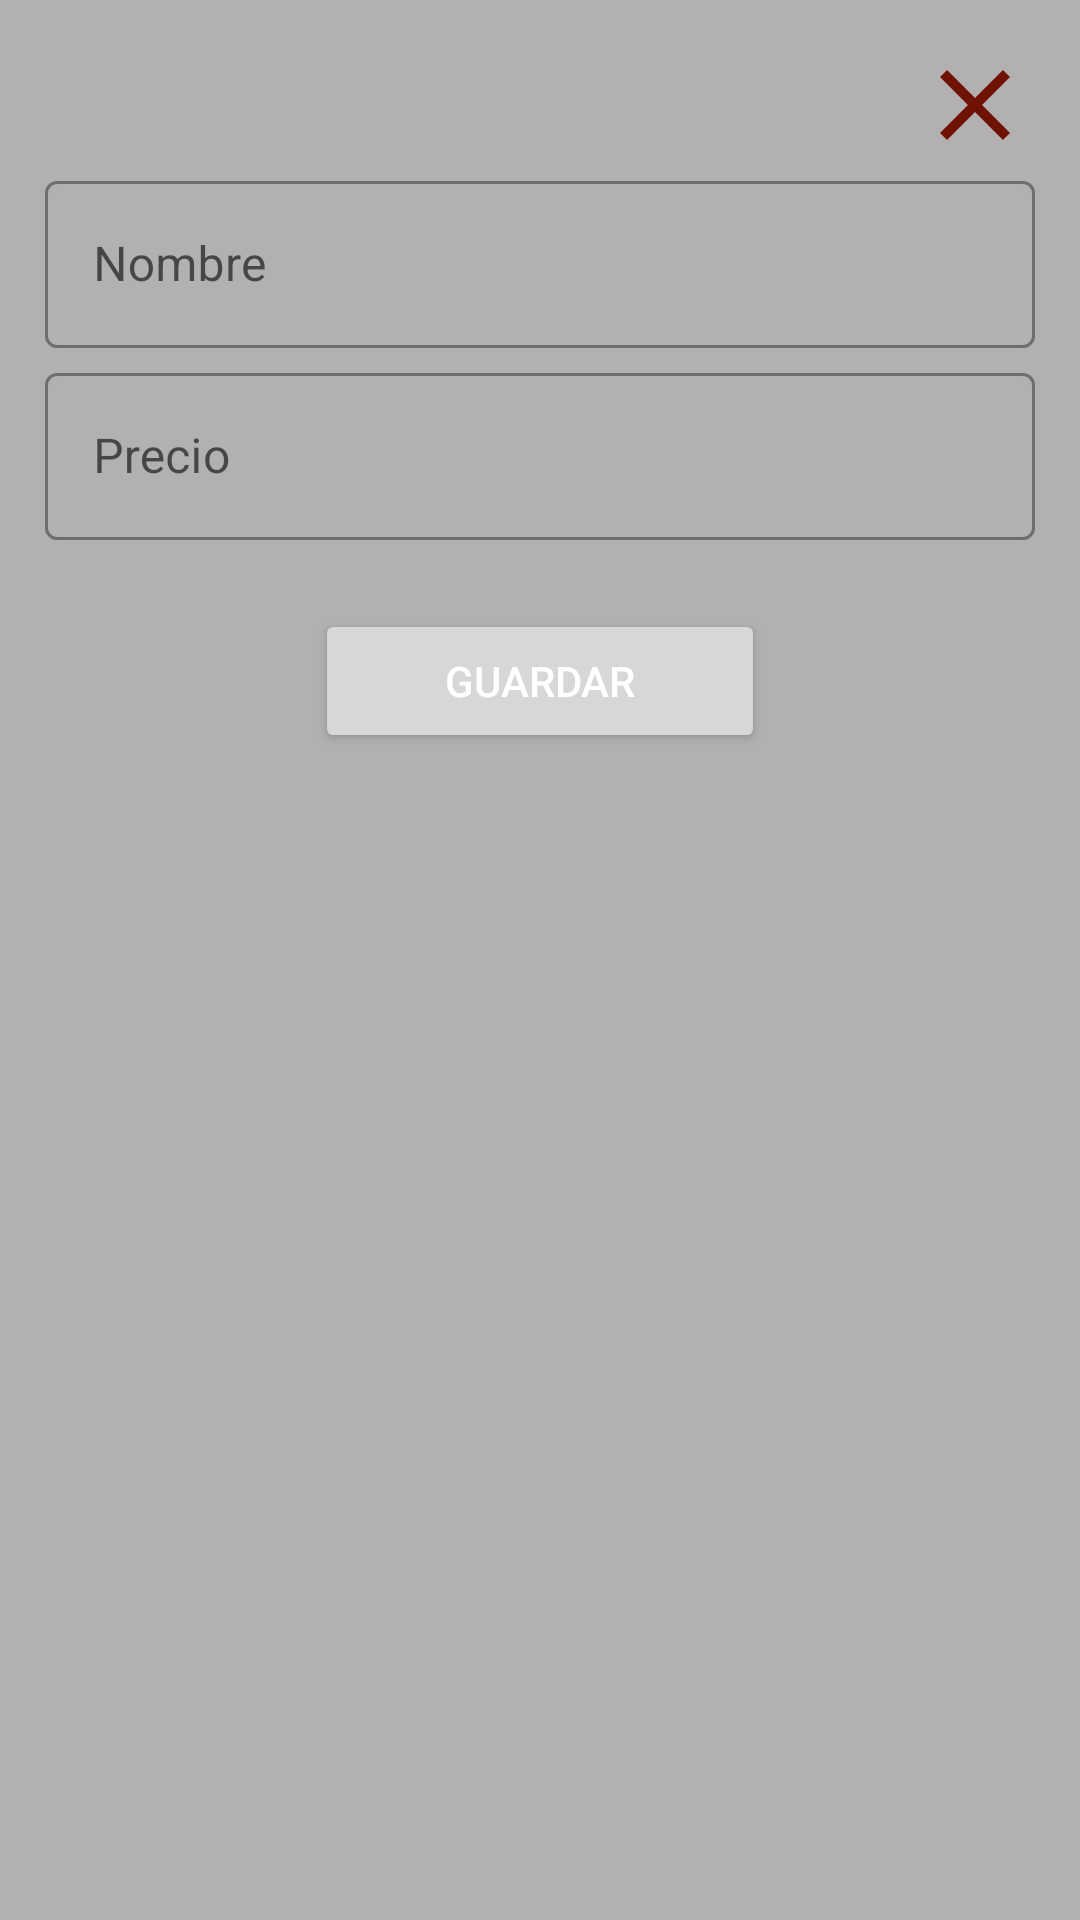

Here is an Android app screen rendered from its layout file. Give the layout XML and the strings, colors and styles it references.
<!-- AndroidManifest.xml: application theme AppTheme -->
<!-- res/layout/dialog_add_item.xml -->
<?xml version="1.0" encoding="utf-8"?>
<ScrollView xmlns:android="http://schemas.android.com/apk/res/android"
    xmlns:tools="http://schemas.android.com/tools"
    android:layout_width="match_parent"
    android:layout_height="wrap_content"
    android:background="#b2b0b0"
    android:orientation="vertical"
    android:padding="15dp">

    <LinearLayout
        android:layout_width="match_parent"
        android:layout_height="wrap_content"
        android:orientation="vertical">

        <ImageView
            android:id="@+id/dialog_close_add"
            android:layout_width="40dp"
            android:layout_height="40dp"
            android:layout_gravity="end"
            android:contentDescription="@string/app_name"
            android:src="@drawable/ic_baseline_close_24" />

        <com.google.android.material.textfield.TextInputLayout
            android:id="@+id/name_add"
            style="@style/Widget.MaterialComponents.TextInputLayout.OutlinedBox"
            android:layout_width="match_parent"
            android:layout_height="wrap_content"
            android:layout_marginBottom="3dp"
            android:hint="@string/name">

            <com.google.android.material.textfield.TextInputEditText
                android:layout_width="match_parent"
                android:layout_height="wrap_content"
                android:inputType="text" />
        </com.google.android.material.textfield.TextInputLayout>

        <com.google.android.material.textfield.TextInputLayout
            android:id="@+id/price_add"
            style="@style/Widget.MaterialComponents.TextInputLayout.OutlinedBox"
            android:layout_width="match_parent"
            android:layout_height="wrap_content"
            android:layout_marginBottom="3dp"
            android:hint="@string/price">

            <com.google.android.material.textfield.TextInputEditText
                android:layout_width="match_parent"
                android:layout_height="wrap_content"
                android:inputType="numberDecimal" />
        </com.google.android.material.textfield.TextInputLayout>

        <Switch
            android:id="@+id/available_id"
            style="@style/Widget.MaterialComponents.TextInputLayout.OutlinedBox"
            android:layout_width="match_parent"
            android:layout_height="wrap_content"
            android:layout_marginTop="10dp"
            android:layout_marginBottom="15dp"
            android:visibility="gone"
            android:background="@drawable/text_border"
            android:contentDescription="@string/app_name"
            android:drawableStart="@drawable/ic_baseline_check_24"
            android:drawablePadding="15sp"
            android:padding="10dp"
            android:paddingStart="15sp"
            android:text="@string/available_"
            tools:ignore="RtlSymmetry,UseSwitchCompatOrMaterialXml" />

        <Button
            android:id="@+id/save_item"
            android:layout_width="150dp"
            android:layout_height="wrap_content"
            android:layout_gravity="center_horizontal"
            android:layout_marginTop="20dp"
            android:layout_marginBottom="10dp"
            android:text="@string/save"
            android:textColor="#fff" />

        <Button
            android:id="@+id/delete_item"
            android:layout_width="150dp"
            android:layout_height="wrap_content"
            android:layout_gravity="center_horizontal"
            android:layout_marginTop="5dp"
            android:layout_marginBottom="20dp"
            android:text="@string/delete"
            android:textColor="#fff"
            android:visibility="gone" />

    </LinearLayout>

</ScrollView>
<!-- resources referenced by this layout -->
<resources>
  <!-- drawable ic_baseline_check_24 (drawable) -->
  <vector android:height="24dp" android:tint="#010205"
      android:viewportHeight="24" android:viewportWidth="24"
      android:width="24dp" xmlns:android="http://schemas.android.com/apk/res/android">
      <path android:fillColor="@android:color/white" android:pathData="M9,16.17L4.83,12l-1.42,1.41L9,19 21,7l-1.41,-1.41z"/>
  </vector>
  <!-- drawable ic_baseline_close_24 (drawable) -->
  <vector xmlns:android="http://schemas.android.com/apk/res/android"
      android:width="24dp"
      android:height="24dp"
      android:tint="@color/teal_700"
      android:viewportWidth="24"
      android:viewportHeight="24">
      <path
          android:fillColor="@color/teal_700"
          android:pathData="M19,6.41L17.59,5 12,10.59 6.41,5 5,6.41 10.59,12 5,17.59 6.41,19 12,13.41 17.59,19 19,17.59 13.41,12z" />
  </vector>
  <!-- drawable text_border (drawable) -->
  <?xml version="1.0" encoding="utf-8"?>
  <shape xmlns:android="http://schemas.android.com/apk/res/android"
      android:shape="rectangle"
      android:thickness="0dp">
  
      <stroke
          android:width="2dp"
          android:color="#606060" />
  
      <corners android:radius="10dp" />
  
      <padding
          android:bottom="5dp"
          android:left="10dp"
          android:right="10dp"
          android:top="5dp" />
  
  </shape>
  <string name="app_name">Las Esteras</string>
  <string name="available_">Disponible</string>
  <string name="delete">Eliminar</string>
  <string name="name">Nombre</string>
  <string name="price">Precio</string>
  <string name="save">Guardar</string>
  <style name="AppTheme" parent="Theme.MaterialComponents.Light.NoActionBar">
          <item name="colorPrimary">@color/teal_700</item>
          <item name="colorPrimaryDark">@color/black</item>
          <item name="colorAccent">@color/colorAccent</item>
  
      </style>
  <color name="teal_700">#6F1203</color>
  <color name="black">#FF000000</color>
  <color name="colorAccent">#a63819</color>
</resources>
